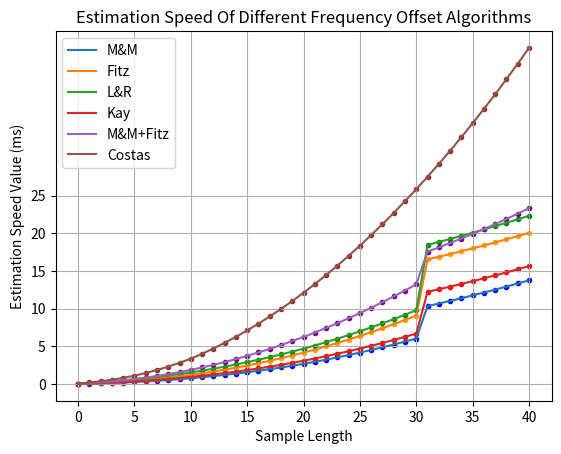

Python code for this plot: (Note: this script raises an exception after producing the figure.)
import matplotlib.pyplot as plt

DATA_LENGTH = 41

# X轴数据
X = []
for i in range(DATA_LENGTH):
    X.append(i)
print(X)

# Y轴数据
MM_Y = [0, 0.04, 0.08, 0.13, 0.18, 0.25,
        0.33, 0.42, 0.52, 0.63, 0.75,
        0.89, 1.04, 1.2, 1.37, 1.55,
        1.75, 1.96, 2.18, 2.42, 2.67,
        2.94, 3.22, 3.52, 3.83, 4.16,
        4.5, 4.86, 5.23, 5.62, 6.02,
        10.33, 10.67, 11.02, 11.38,11.75,
        12.13, 12.52, 12.92, 13.33, 13.75]

FITZ_Y = [0, 0.08, 0.13, 0.21, 0.3, 0.42,
          0.55, 0.69, 0.85, 1.02, 1.2,
          1.41, 1.64, 1.89, 2.16, 2.44,
          2.75, 3.07, 3.41, 3.77, 4.15,
          4.56, 4.98, 5.43, 5.89, 6.37,
          6.87, 7.39, 7.93, 8.49, 9.07,
          16.52, 16.88, 17.24, 17.61, 17.99,
          18.38, 18.78, 19.19, 19.61, 20.04]

LR_Y = [0, 0.12, 0.21, 0.33, 0.45, 0.59,
        0.75, 0.92, 1.1, 1.3, 1.52,
        1.76, 2.02, 2.29, 2.58, 2.89,
        3.21, 3.55, 3.91, 4.29, 4.68,
        5.1, 5.54, 6, 6.48, 6.98,
        7.5, 8.04, 8.6, 9.18, 9.78,
        18.45, 18.84, 19.24, 19.65,20.07,
        20.5, 20.94, 21.39, 21.85, 22.32]

KAY_Y = [0, 0.06, 0.11, 0.18, 0.25, 0.34,
         0.44, 0.55, 0.67, 0.8, 0.94,
         1.09, 1.26, 1.44, 1.63, 1.84,
         2.06, 2.29, 2.54, 2.8, 3.08,
         3.37, 3.68, 4, 4.34, 4.69,
         5.06, 5.44, 5.84, 6.25, 6.68,
         12.22, 12.56, 12.91, 13.27, 13.64,
         14.02, 14.41, 14.81, 15.22, 15.64]

MM_FITZ_Y = [0, 0.12, 0.21, 0.34, 0.48, 0.65,
             0.84, 1.06, 1.3, 1.57, 1.86,
             2.18, 2.53, 2.9, 3.3, 3.73,
             4.18, 4.66, 5.16, 5.69, 6.24,
             6.82, 7.43, 8.06, 8.72, 9.4,
             10.11, 10.85, 11.61, 12.4, 13.22,
             17.56, 18.12, 18.7, 19.3, 19.92,
             20.56, 21.22, 21.9, 22.6, 23.32]

COSTAS_Y = [0, 0.2, 0.35, 0.55, 0.8, 1.1,
            1.45, 1.85, 2.3, 2.8, 3.35,
            4, 4.7, 5.45, 6.25, 7.1,
            8, 8.95, 9.95, 11, 12.1,
            13.25, 14.45, 15.7, 17, 18.35,
            19.75, 21.2, 22.7, 24.25, 25.85,
            27.5, 29.2, 30.95, 32.75, 34.6,
            36.5, 38.45, 40.45, 42.5, 44.6]

fig, ax = plt.subplots()
ax.plot(X, MM_Y, label='M&M')
ax.plot(X, FITZ_Y, label='Fitz')
ax.plot(X, LR_Y, label='L&R')
ax.plot(X, KAY_Y, label='Kay')
ax.plot(X, MM_FITZ_Y, label='M&M+Fitz')
ax.plot(X, COSTAS_Y, label='Costas')

# 标记点
for i in range(DATA_LENGTH):
    plt.scatter(X[i], MM_Y[i], color='blue', marker='.')
    plt.scatter(X[i], FITZ_Y[i], color='orange', marker='.')
    plt.scatter(X[i], LR_Y[i], color='green', marker='.')
    plt.scatter(X[i], KAY_Y[i], color='red', marker='.')
    plt.scatter(X[i], MM_FITZ_Y[i], color='purple', marker='.')
    plt.scatter(X[i], COSTAS_Y[i], color='brown', marker='.')

# 设置刻度值
plt.xticks([0, 5, 10, 15, 20, 25, 30, 35, 40],
           ['0', '5', '10', '15', '20', '25', '30', '35', '40'])
plt.yticks([0, 5, 10, 15, 20, 25],
           ['0', '5', '10', '15', '20', '25'])

# 设置图表标题、坐标轴标签等
ax.set_title("Estimation Speed Of Different Frequency Offset Algorithms")
ax.set_xlabel("Sample Length")
ax.set_ylabel("Estimation Speed Value (ms)")

# 显示图例
plt.legend()
plt.grid(True)
# 保存图表到文件
plt.savefig('img/Estimation_Speed_Lab.png')
plt.show()
